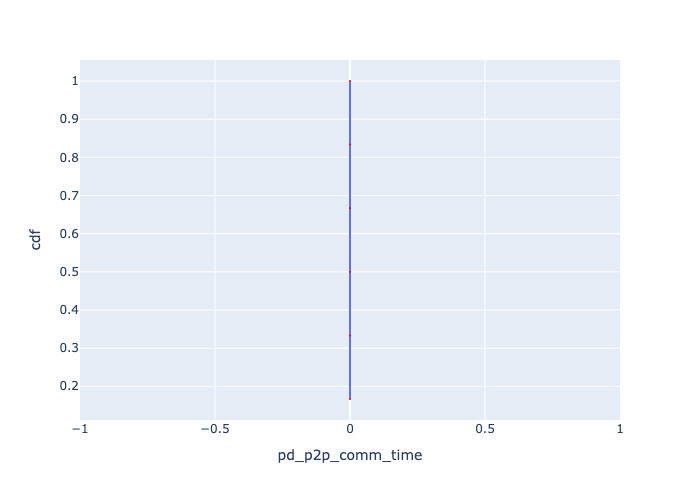

The data file committed next to this chart (first rows):
, Request Id, pd_p2p_comm_time, cdf
0, 0, 2.31170654296875e-05, 0.1667
1, 1, 2.31170654296875e-05, 0.3333
2, 2, 2.31170654296875e-05, 0.5
3, 3, 2.31170654296875e-05, 0.6667
4, 4, 2.31170654296875e-05, 0.8333
5, 5, 2.31170654296875e-05, 1.0
